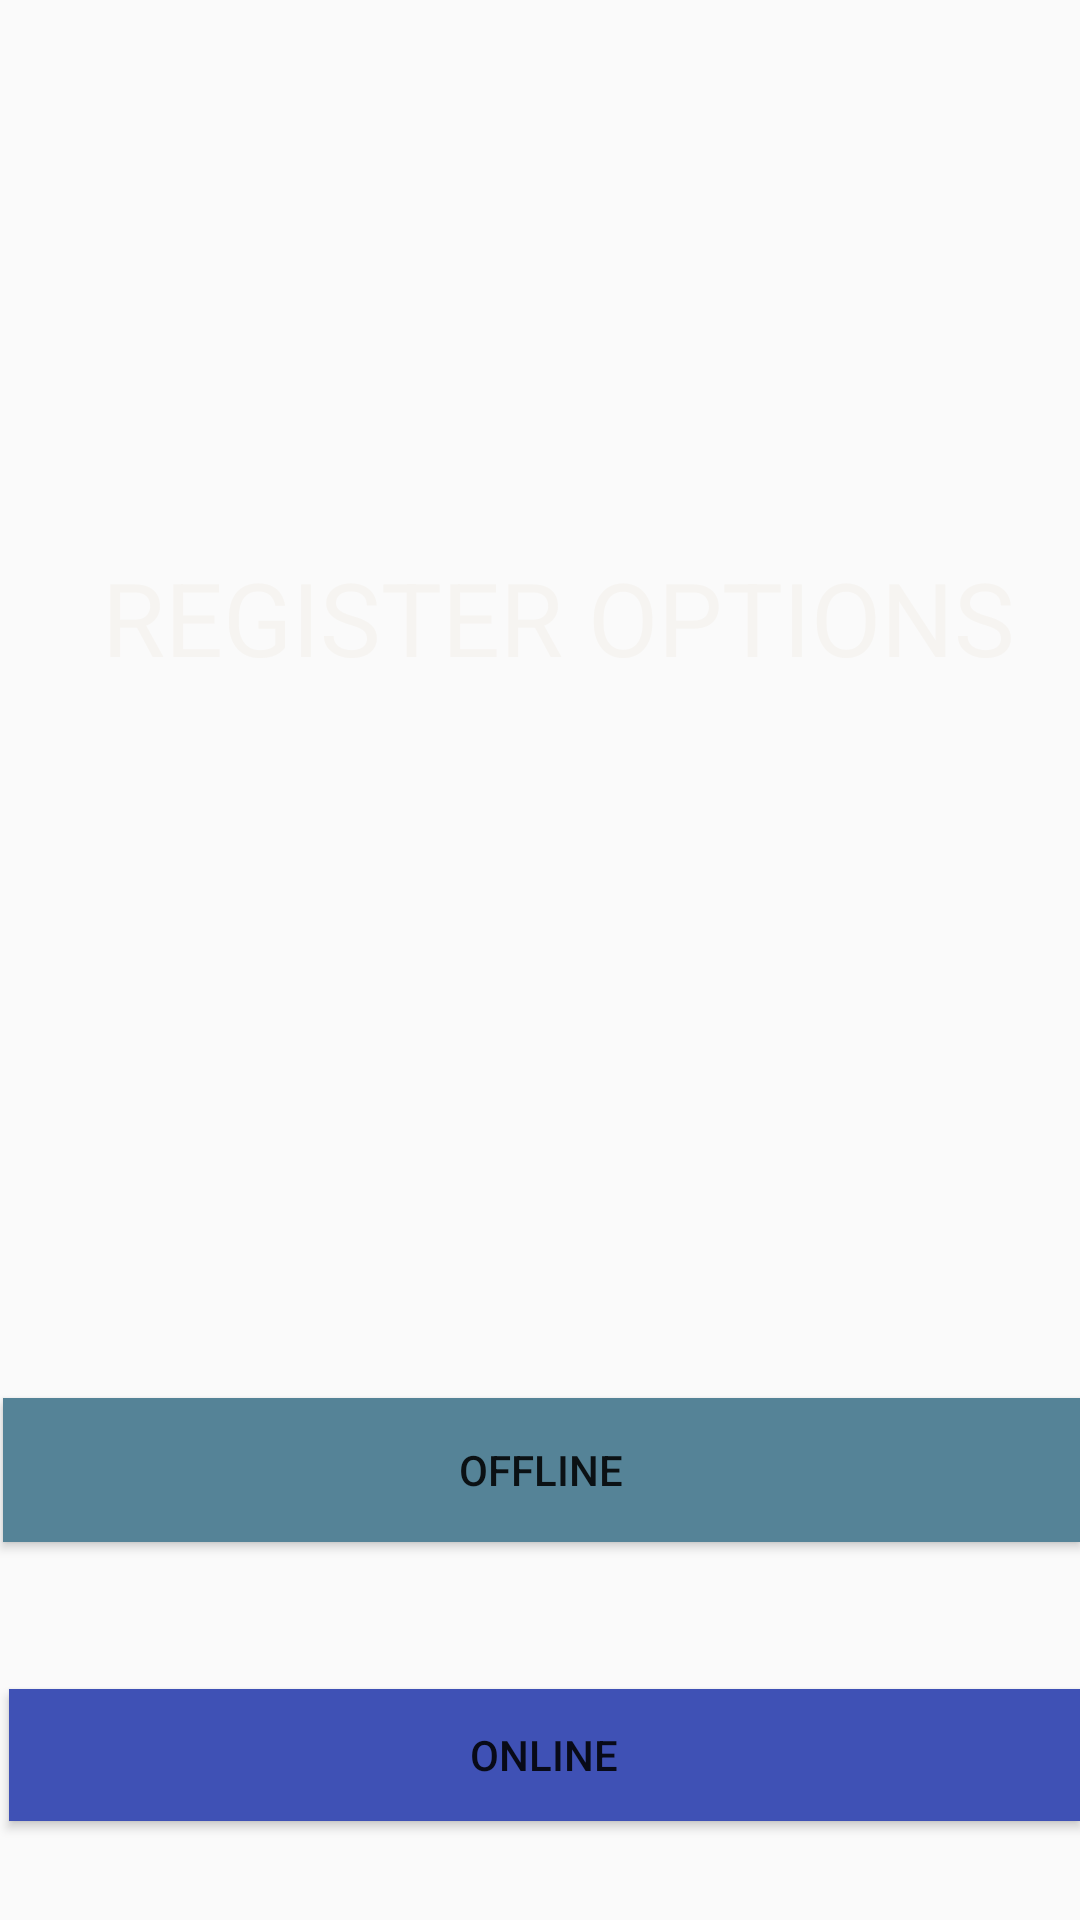

Layout XML and referenced resources for this Android screen:
<!-- AndroidManifest.xml: application theme Theme.Controlix -->
<!-- res/layout/activity_second.xml -->
<?xml version="1.0" encoding="utf-8"?>
<RelativeLayout xmlns:android="http://schemas.android.com/apk/res/android"
    xmlns:app="http://schemas.android.com/apk/res-auto"
    xmlns:tools="http://schemas.android.com/tools"
    android:id="@+id/main"
    android:layout_width="match_parent"
    android:layout_height="match_parent"
    android:background="@drawable/theme4"
    tools:context=".Second">


    <TextView
        android:id="@+id/textView"
        android:layout_width="384dp"
        android:layout_height="46dp"
        android:layout_alignParentStart="true"
        android:layout_alignParentTop="true"
        android:layout_marginStart="34dp"
        android:layout_marginTop="183dp"
        android:text="REGISTER OPTIONS"
        android:textColor="#F6F4F1"
        android:textSize="34sp"
        app:layout_constraintEnd_toEndOf="parent"
        app:layout_constraintHorizontal_bias="0.407"
        app:layout_constraintStart_toStartOf="parent"
        tools:layout_editor_absoluteY="175dp" />

    <Button
        android:id="@+id/button3"
        android:layout_width="match_parent"
        android:layout_height="44dp"
        android:layout_alignParentStart="true"
        android:layout_alignParentTop="true"
        android:layout_marginStart="3dp"
        android:layout_marginTop="563dp"
        android:background="#3F51B5"
        android:text="ONLINE"
        app:layout_constraintEnd_toEndOf="parent"
        app:layout_constraintHorizontal_bias="0.439"
        app:layout_constraintStart_toStartOf="parent"
        tools:layout_editor_absoluteY="291dp" />

    <Button
        android:id="@+id/button4"
        android:layout_width="410dp"
        android:layout_height="48dp"
        android:layout_alignParentStart="true"
        android:layout_alignParentBottom="true"
        android:layout_marginStart="1dp"
        android:layout_marginBottom="126dp"
        android:background="#558397"
        android:text="OFFLINE"
        app:layout_constraintEnd_toEndOf="parent"
        app:layout_constraintHorizontal_bias="0.439"
        app:layout_constraintStart_toStartOf="parent"
        tools:layout_editor_absoluteY="371dp" />
</RelativeLayout>
<!-- resources referenced by this layout -->
<resources>
  <style name="Theme.Controlix" parent="Base.Theme.Controlix" />
  <style name="Base.Theme.Controlix" parent="Theme.AppCompat.DayNight.NoActionBar">
          
          
      </style>
</resources>
